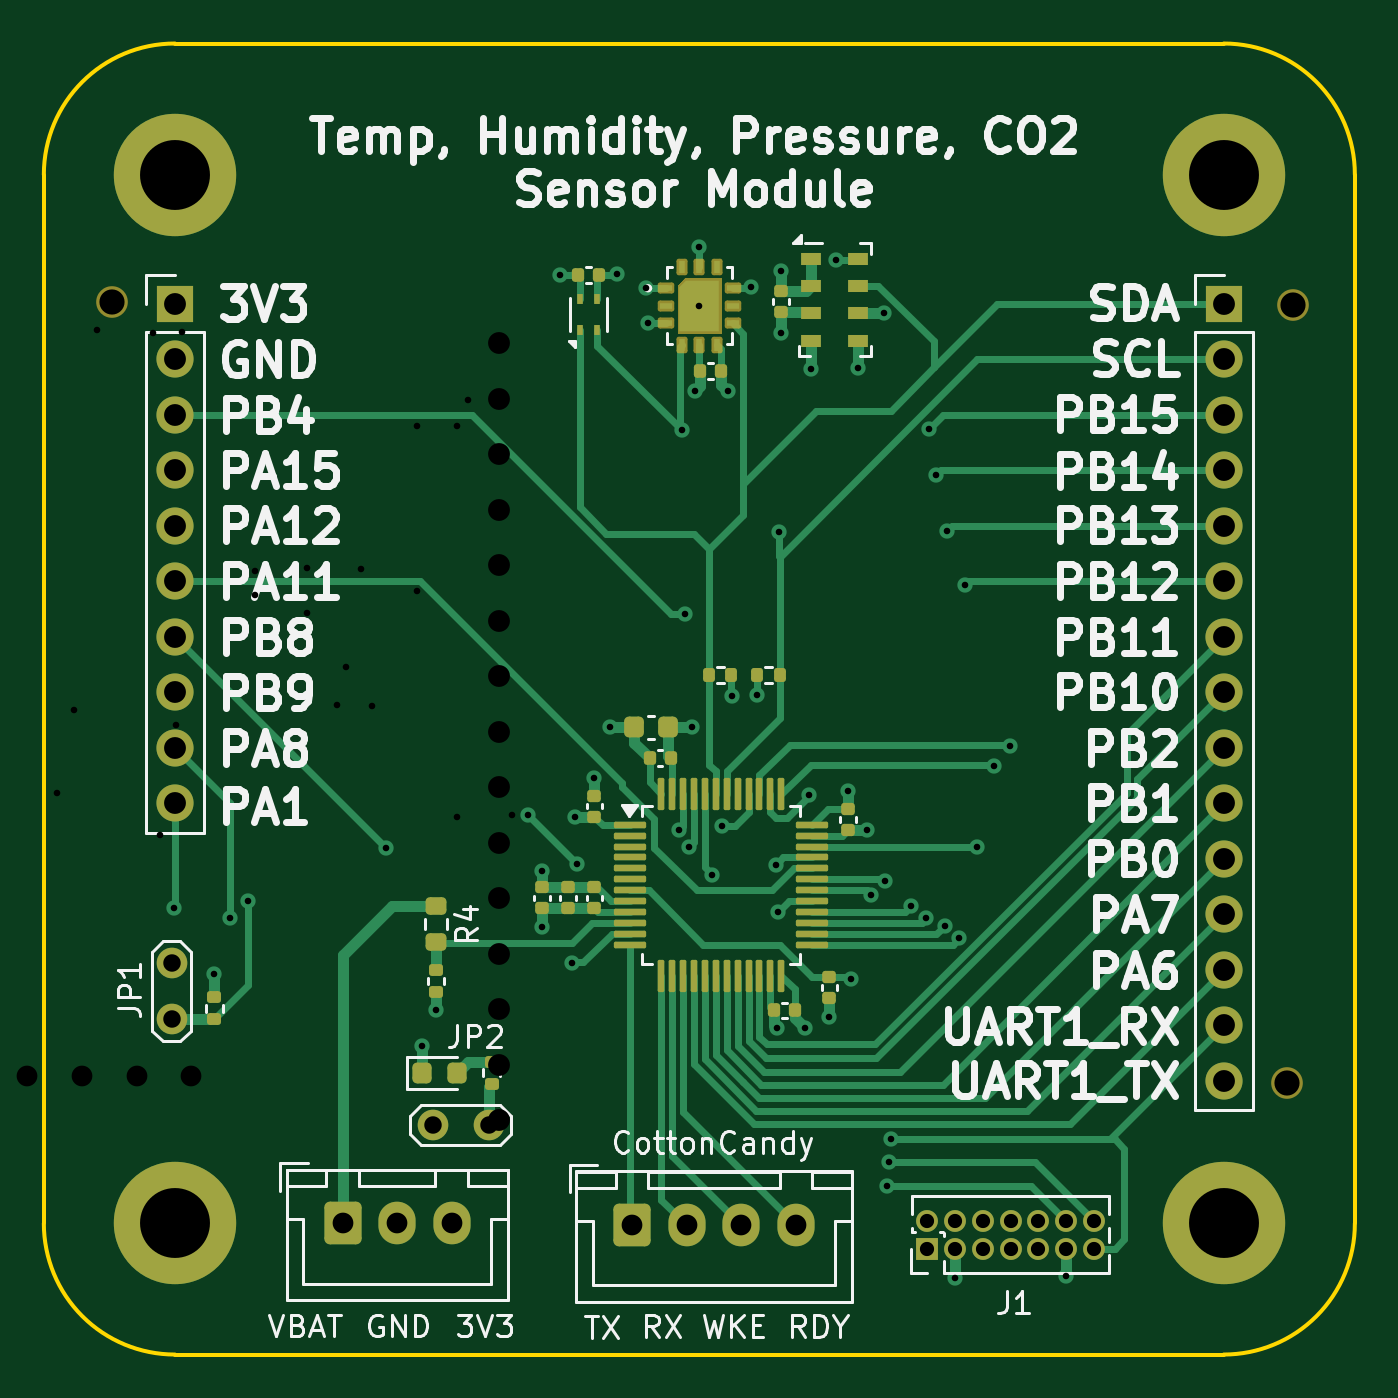
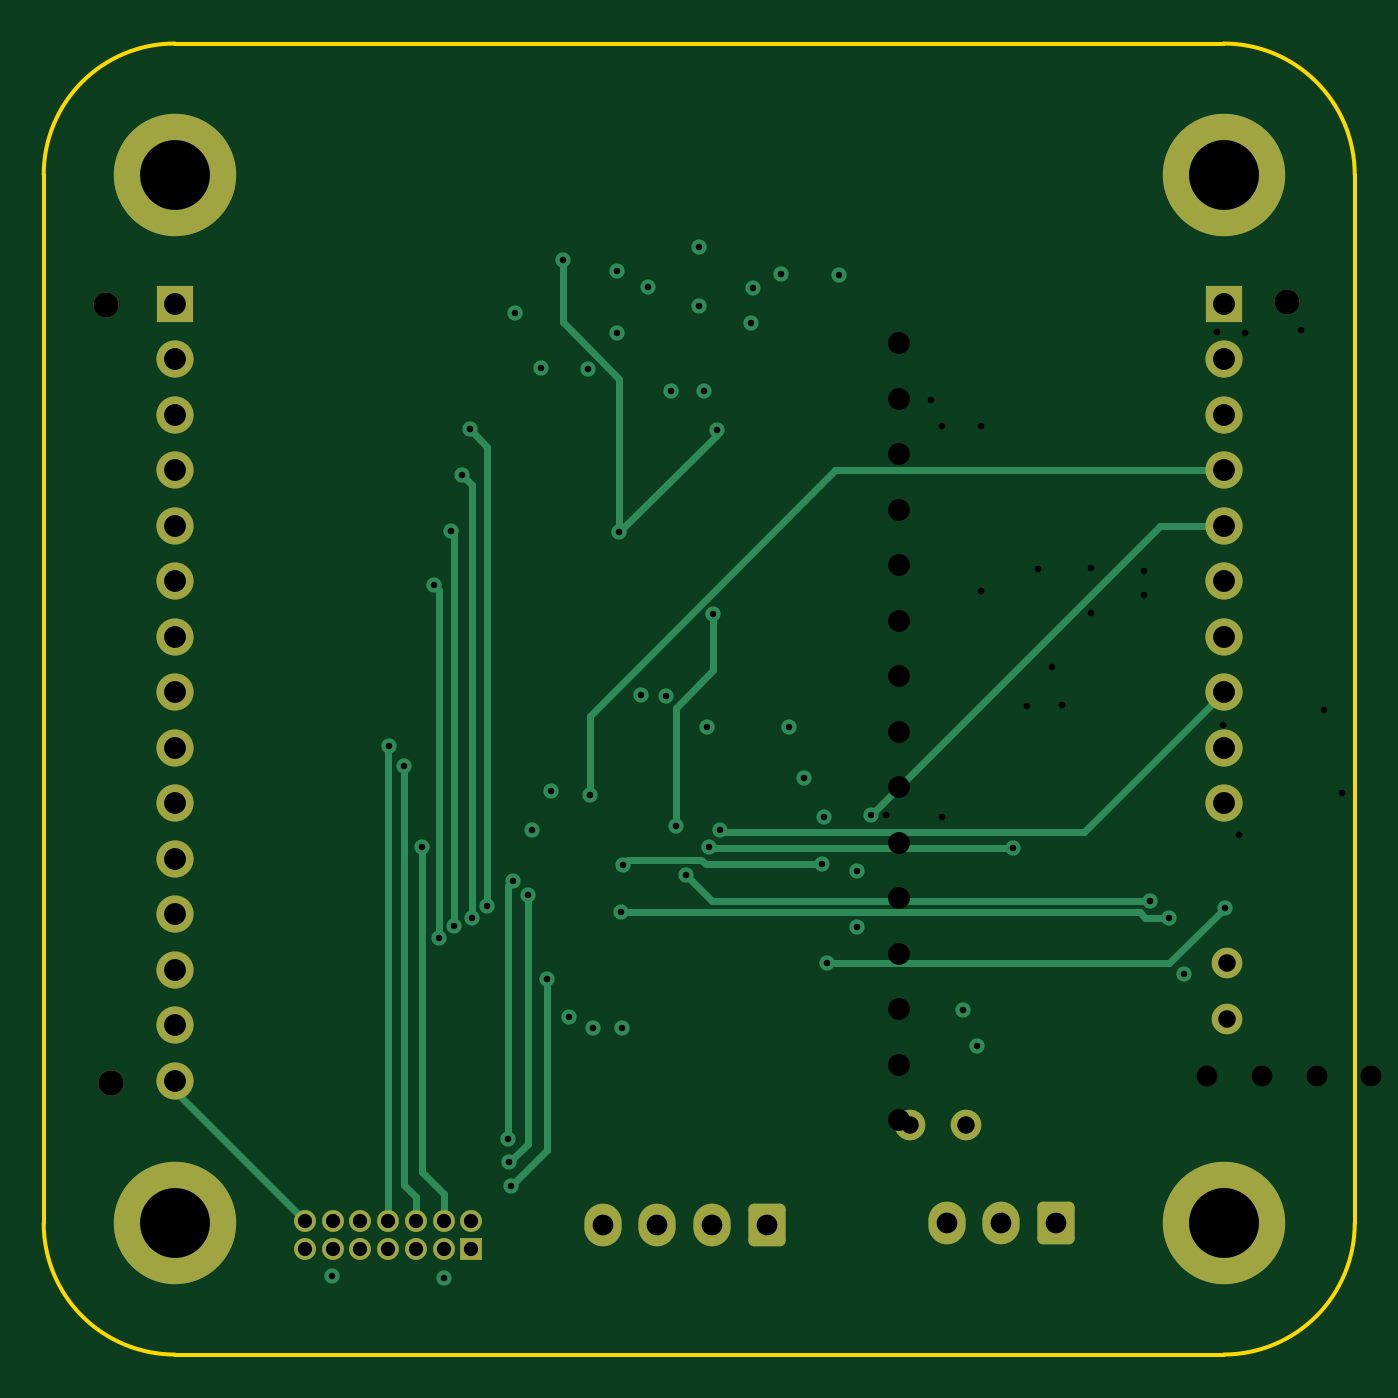
Circuit board: 14 layer files. Board 60.0 x 60.0 mm.
- bottom_copper: SensorModuleBreakout-B_Cu.gbr (10236 bytes)
- bottom_mask: SensorModuleBreakout-B_Mask.gbr (3127 bytes)
- paste: SensorModuleBreakout-B_Paste.gbr (463 bytes)
- bottom_silk: SensorModuleBreakout-B_Silkscreen.gbr (464 bytes)
- outline: SensorModuleBreakout-Edge_Cuts.gbr (1003 bytes)
- top_copper: SensorModuleBreakout-F_Cu.gbr (30778 bytes)
- top_mask: SensorModuleBreakout-F_Mask.gbr (8408 bytes)
- paste: SensorModuleBreakout-F_Paste.gbr (6070 bytes)
- top_silk: SensorModuleBreakout-F_Silkscreen.gbr (90281 bytes)
- inner_copper: SensorModuleBreakout-In1_CU.gbr (149713 bytes)
- inner_copper: SensorModuleBreakout-In2_CU.gbr (164642 bytes)
- drill: SensorModuleBreakout-NPTH.drl (376 bytes)
- drill: SensorModuleBreakout-PTH.drl (2367 bytes)
- drill: SensorModuleBreakout.drl (1422 bytes)

=== bottom_copper: SensorModuleBreakout-B_Cu.gbr (10236 bytes, source omitted) ===
=== bottom_mask: SensorModuleBreakout-B_Mask.gbr (3127 bytes, source withheld) ===
=== paste: SensorModuleBreakout-B_Paste.gbr ===
%TF.GenerationSoftware,KiCad,Pcbnew,9.0.0*%
%TF.CreationDate,2025-02-22T16:24:44-05:00*%
%TF.ProjectId,SensorModuleBreakout,53656e73-6f72-44d6-9f64-756c65427265,rev?*%
%TF.SameCoordinates,Original*%
%TF.FileFunction,Paste,Bot*%
%TF.FilePolarity,Positive*%
%FSLAX46Y46*%
G04 Gerber Fmt 4.6, Leading zero omitted, Abs format (unit mm)*
G04 Created by KiCad (PCBNEW 9.0.0) date 2025-02-22 16:24:44*
%MOMM*%
%LPD*%
G01*
G04 APERTURE LIST*
G04 APERTURE END LIST*
M02*

=== bottom_silk: SensorModuleBreakout-B_Silkscreen.gbr ===
%TF.GenerationSoftware,KiCad,Pcbnew,9.0.0*%
%TF.CreationDate,2025-02-22T16:24:44-05:00*%
%TF.ProjectId,SensorModuleBreakout,53656e73-6f72-44d6-9f64-756c65427265,rev?*%
%TF.SameCoordinates,Original*%
%TF.FileFunction,Legend,Bot*%
%TF.FilePolarity,Positive*%
%FSLAX46Y46*%
G04 Gerber Fmt 4.6, Leading zero omitted, Abs format (unit mm)*
G04 Created by KiCad (PCBNEW 9.0.0) date 2025-02-22 16:24:44*
%MOMM*%
%LPD*%
G01*
G04 APERTURE LIST*
G04 APERTURE END LIST*
M02*

=== outline: SensorModuleBreakout-Edge_Cuts.gbr ===
%TF.GenerationSoftware,KiCad,Pcbnew,9.0.0*%
%TF.CreationDate,2025-02-22T16:24:44-05:00*%
%TF.ProjectId,SensorModuleBreakout,53656e73-6f72-44d6-9f64-756c65427265,rev?*%
%TF.SameCoordinates,Original*%
%TF.FileFunction,Profile,NP*%
%FSLAX46Y46*%
G04 Gerber Fmt 4.6, Leading zero omitted, Abs format (unit mm)*
G04 Created by KiCad (PCBNEW 9.0.0) date 2025-02-22 16:24:44*
%MOMM*%
%LPD*%
G01*
G04 APERTURE LIST*
%TA.AperFunction,Profile*%
%ADD10C,0.200000*%
%TD*%
G04 APERTURE END LIST*
D10*
X100000000Y-56000000D02*
G75*
G02*
X106000000Y-50000000I6000000J0D01*
G01*
X160000000Y-104000000D02*
G75*
G02*
X154000000Y-110000000I-6000000J0D01*
G01*
X154000000Y-50000000D02*
G75*
G02*
X160000000Y-56000000I0J-6000000D01*
G01*
X160000000Y-56000000D02*
X160000000Y-104000000D01*
X154000000Y-110000000D02*
X106000000Y-110000000D01*
X106000000Y-110000000D02*
G75*
G02*
X100000000Y-104000000I0J6000000D01*
G01*
X106000000Y-50000000D02*
X154000000Y-50000000D01*
X100000000Y-56000000D02*
X100000000Y-104000000D01*
M02*

=== top_copper: SensorModuleBreakout-F_Cu.gbr (30778 bytes, source omitted) ===
=== top_mask: SensorModuleBreakout-F_Mask.gbr (8408 bytes, source omitted) ===
=== paste: SensorModuleBreakout-F_Paste.gbr ===
%TF.GenerationSoftware,KiCad,Pcbnew,9.0.0*%
%TF.CreationDate,2025-02-22T16:24:44-05:00*%
%TF.ProjectId,SensorModuleBreakout,53656e73-6f72-44d6-9f64-756c65427265,rev?*%
%TF.SameCoordinates,Original*%
%TF.FileFunction,Paste,Top*%
%TF.FilePolarity,Positive*%
%FSLAX46Y46*%
G04 Gerber Fmt 4.6, Leading zero omitted, Abs format (unit mm)*
G04 Created by KiCad (PCBNEW 9.0.0) date 2025-02-22 16:24:44*
%MOMM*%
%LPD*%
G01*
G04 APERTURE LIST*
G04 Aperture macros list*
%AMRoundRect*
0 Rectangle with rounded corners*
0 $1 Rounding radius*
0 $2 $3 $4 $5 $6 $7 $8 $9 X,Y pos of 4 corners*
0 Add a 4 corners polygon primitive as box body*
4,1,4,$2,$3,$4,$5,$6,$7,$8,$9,$2,$3,0*
0 Add four circle primitives for the rounded corners*
1,1,$1+$1,$2,$3*
1,1,$1+$1,$4,$5*
1,1,$1+$1,$6,$7*
1,1,$1+$1,$8,$9*
0 Add four rect primitives between the rounded corners*
20,1,$1+$1,$2,$3,$4,$5,0*
20,1,$1+$1,$4,$5,$6,$7,0*
20,1,$1+$1,$6,$7,$8,$9,0*
20,1,$1+$1,$8,$9,$2,$3,0*%
G04 Aperture macros list end*
%ADD10C,0.010000*%
%ADD11R,0.950000X0.550000*%
%ADD12R,0.550000X0.300000*%
%ADD13R,0.300000X0.550000*%
%ADD14RoundRect,0.075000X-0.662500X-0.075000X0.662500X-0.075000X0.662500X0.075000X-0.662500X0.075000X0*%
%ADD15RoundRect,0.075000X-0.075000X-0.662500X0.075000X-0.662500X0.075000X0.662500X-0.075000X0.662500X0*%
%ADD16RoundRect,0.135000X-0.185000X0.135000X-0.185000X-0.135000X0.185000X-0.135000X0.185000X0.135000X0*%
%ADD17R,0.300000X0.500000*%
%ADD18RoundRect,0.225000X-0.225000X-0.250000X0.225000X-0.250000X0.225000X0.250000X-0.225000X0.250000X0*%
%ADD19RoundRect,0.218750X-0.218750X-0.256250X0.218750X-0.256250X0.218750X0.256250X-0.218750X0.256250X0*%
%ADD20RoundRect,0.140000X0.140000X0.170000X-0.140000X0.170000X-0.140000X-0.170000X0.140000X-0.170000X0*%
%ADD21RoundRect,0.135000X-0.135000X-0.185000X0.135000X-0.185000X0.135000X0.185000X-0.135000X0.185000X0*%
%ADD22RoundRect,0.140000X-0.170000X0.140000X-0.170000X-0.140000X0.170000X-0.140000X0.170000X0.140000X0*%
%ADD23RoundRect,0.135000X0.185000X-0.135000X0.185000X0.135000X-0.185000X0.135000X-0.185000X-0.135000X0*%
%ADD24RoundRect,0.135000X0.135000X0.185000X-0.135000X0.185000X-0.135000X-0.185000X0.135000X-0.185000X0*%
%ADD25RoundRect,0.200000X-0.275000X0.200000X-0.275000X-0.200000X0.275000X-0.200000X0.275000X0.200000X0*%
%ADD26RoundRect,0.140000X-0.140000X-0.170000X0.140000X-0.170000X0.140000X0.170000X-0.140000X0.170000X0*%
%ADD27RoundRect,0.140000X0.170000X-0.140000X0.170000X0.140000X-0.170000X0.140000X-0.170000X-0.140000X0*%
G04 APERTURE END LIST*
D10*
%TO.C,U3*%
X130570000Y-62730000D02*
X129430000Y-62730000D01*
X129430000Y-61270000D01*
X130570000Y-61270000D01*
X130570000Y-62730000D01*
G36*
X130570000Y-62730000D02*
G01*
X129430000Y-62730000D01*
X129430000Y-61270000D01*
X130570000Y-61270000D01*
X130570000Y-62730000D01*
G37*
%TD*%
D11*
%TO.C,U5*%
X135125000Y-59847500D03*
X135125000Y-61097500D03*
X135125000Y-62347500D03*
X135125000Y-63597500D03*
X137275000Y-63597500D03*
X137275000Y-62347500D03*
X137275000Y-61097500D03*
X137275000Y-59847500D03*
%TD*%
D12*
%TO.C,U3*%
X128475000Y-61200000D03*
X128475000Y-62000000D03*
X128475000Y-62800000D03*
D13*
X129200000Y-63775000D03*
X130000000Y-63775000D03*
X130800000Y-63775000D03*
D12*
X131525000Y-62800000D03*
X131525000Y-62000000D03*
X131525000Y-61200000D03*
D13*
X130800000Y-60225000D03*
X130000000Y-60225000D03*
X129200000Y-60225000D03*
%TD*%
D14*
%TO.C,U1*%
X126837500Y-85750000D03*
X126837500Y-86250000D03*
X126837500Y-86750000D03*
X126837500Y-87250000D03*
X126837500Y-87750000D03*
X126837500Y-88250000D03*
X126837500Y-88750000D03*
X126837500Y-89250000D03*
X126837500Y-89750000D03*
X126837500Y-90250000D03*
X126837500Y-90750000D03*
X126837500Y-91250000D03*
D15*
X128250000Y-92662500D03*
X128750000Y-92662500D03*
X129250000Y-92662500D03*
X129750000Y-92662500D03*
X130250000Y-92662500D03*
X130750000Y-92662500D03*
X131250000Y-92662500D03*
X131750000Y-92662500D03*
X132250000Y-92662500D03*
X132750000Y-92662500D03*
X133250000Y-92662500D03*
X133750000Y-92662500D03*
D14*
X135162500Y-91250000D03*
X135162500Y-90750000D03*
X135162500Y-90250000D03*
X135162500Y-89750000D03*
X135162500Y-89250000D03*
X135162500Y-88750000D03*
X135162500Y-88250000D03*
X135162500Y-87750000D03*
X135162500Y-87250000D03*
X135162500Y-86750000D03*
X135162500Y-86250000D03*
X135162500Y-85750000D03*
D15*
X133750000Y-84337500D03*
X133250000Y-84337500D03*
X132750000Y-84337500D03*
X132250000Y-84337500D03*
X131750000Y-84337500D03*
X131250000Y-84337500D03*
X130750000Y-84337500D03*
X130250000Y-84337500D03*
X129750000Y-84337500D03*
X129250000Y-84337500D03*
X128750000Y-84337500D03*
X128250000Y-84337500D03*
%TD*%
D16*
%TO.C,R6*%
X120500000Y-96590000D03*
X120500000Y-97610000D03*
%TD*%
D17*
%TO.C,U2*%
X124525000Y-63100000D03*
X125325000Y-63100000D03*
X125325000Y-61700000D03*
X124525000Y-61700000D03*
%TD*%
D18*
%TO.C,C1*%
X127025000Y-81300000D03*
X128575000Y-81300000D03*
%TD*%
D19*
%TO.C,D1*%
X117312500Y-97100000D03*
X118887500Y-97100000D03*
%TD*%
D20*
%TO.C,C9*%
X125405000Y-60600000D03*
X124445000Y-60600000D03*
%TD*%
%TO.C,C4*%
X134380000Y-94250000D03*
X133420000Y-94250000D03*
%TD*%
D21*
%TO.C,R2*%
X132650000Y-78900000D03*
X133670000Y-78900000D03*
%TD*%
D16*
%TO.C,R5*%
X117950000Y-92390000D03*
X117950000Y-93410000D03*
%TD*%
D22*
%TO.C,C12*%
X135950000Y-92720000D03*
X135950000Y-93680000D03*
%TD*%
D23*
%TO.C,R1*%
X107800000Y-94660000D03*
X107800000Y-93640000D03*
%TD*%
D24*
%TO.C,R3*%
X131470000Y-78900000D03*
X130450000Y-78900000D03*
%TD*%
D25*
%TO.C,R4*%
X117950000Y-89475000D03*
X117950000Y-91125000D03*
%TD*%
D26*
%TO.C,C2*%
X127720000Y-82700000D03*
X128680000Y-82700000D03*
%TD*%
D27*
%TO.C,C8*%
X122800000Y-89580000D03*
X122800000Y-88620000D03*
%TD*%
D20*
%TO.C,C10*%
X131005000Y-65000000D03*
X130045000Y-65000000D03*
%TD*%
D22*
%TO.C,C3*%
X136800000Y-85020000D03*
X136800000Y-85980000D03*
%TD*%
D27*
%TO.C,C7*%
X124000000Y-89580000D03*
X124000000Y-88620000D03*
%TD*%
D22*
%TO.C,C11*%
X133750000Y-61320000D03*
X133750000Y-62280000D03*
%TD*%
D27*
%TO.C,C6*%
X125200000Y-89580000D03*
X125200000Y-88620000D03*
%TD*%
%TO.C,C5*%
X125200000Y-85380000D03*
X125200000Y-84420000D03*
%TD*%
M02*

=== top_silk: SensorModuleBreakout-F_Silkscreen.gbr (90281 bytes, source omitted) ===
=== inner_copper: SensorModuleBreakout-In1_CU.gbr (149713 bytes, source omitted) ===
=== inner_copper: SensorModuleBreakout-In2_CU.gbr (164642 bytes, source omitted) ===
=== drill: SensorModuleBreakout-NPTH.drl ===
M48
; DRILL file {KiCad 9.0.0} date 2025-02-22T16:24:42-0500
; FORMAT={-:-/ absolute / metric / decimal}
; #@! TF.CreationDate,2025-02-22T16:24:42-05:00
; #@! TF.GenerationSoftware,Kicad,Pcbnew,9.0.0
; #@! TF.FileFunction,NonPlated,1,4,NPTH
FMAT,2
METRIC
; #@! TA.AperFunction,NonPlated,NPTH,ComponentDrill
T1C1.152
%
G90
G05
T1
X103.1Y-61.85
X156.9Y-97.55
X157.15Y-61.95
M30

=== drill: SensorModuleBreakout-PTH.drl ===
M48
; DRILL file {KiCad 9.0.0} date 2025-02-22T16:24:42-0500
; FORMAT={-:-/ absolute / metric / decimal}
; #@! TF.CreationDate,2025-02-22T16:24:42-05:00
; #@! TF.GenerationSoftware,Kicad,Pcbnew,9.0.0
; #@! TF.FileFunction,Plated,1,4,PTH
FMAT,2
METRIC
; #@! TA.AperFunction,Plated,PTH,ViaDrill
T1C0.300
; #@! TA.AperFunction,Plated,PTH,ComponentDrill
T2C0.650
; #@! TA.AperFunction,Plated,PTH,ComponentDrill
T3C0.800
; #@! TA.AperFunction,Plated,PTH,ComponentDrill
T4C0.950
; #@! TA.AperFunction,Plated,PTH,ComponentDrill
T5C1.000
; #@! TA.AperFunction,Plated,PTH,ComponentDrill
T6C3.200
%
G90
G05
T1
X105.95Y-89.55
X107.8Y-92.6
X108.5Y-90.0
X109.35Y-89.25
X115.65Y-86.8
X117.3Y-95.9
X117.95Y-94.25
X122.15Y-85.3
X122.8Y-87.85
X122.8Y-90.45
X123.6Y-60.6
X124.15Y-92.1
X124.3Y-85.4
X124.4Y-87.55
X125.2Y-83.6
X125.9Y-81.3
X126.25Y-60.55
X127.55Y-61.2
X127.65Y-62.8
X129.05Y-86.0
X129.2Y-67.7
X129.35Y-76.1
X129.533Y-86.759
X129.65Y-81.3
X129.8Y-65.9
X130.0Y-59.3
X130.0Y-62.0
X130.6Y-88.05
X131.05Y-85.8
X131.3Y-65.9
X131.5Y-79.85
X132.35Y-61.15
X132.65Y-79.8
X133.491Y-87.591
X133.55Y-95.05
X133.6Y-89.75
X133.65Y-72.35
X133.75Y-60.4
X133.75Y-63.25
X134.85Y-95.05
X135.0Y-84.4
X135.1Y-64.9
X135.95Y-94.55
X136.25Y-59.9
X136.8Y-84.2
X136.95Y-92.8
X137.25Y-64.85
X137.65Y-86.0
X137.85Y-88.95
X138.45Y-62.35
X138.513Y-88.342
X138.6Y-102.3
X138.7Y-101.2
X138.75Y-100.15
X139.7Y-89.45
X140.387Y-90.031
X140.5Y-67.65
X140.85Y-69.75
X141.221Y-90.369
X141.35Y-72.3
X141.7Y-106.5
X141.905Y-90.954
X142.15Y-74.8
X142.7Y-86.75
X143.5Y-83.05
X144.2Y-82.15
X146.8Y-106.4
T2
X140.43Y-103.88
X140.43Y-105.15
X141.7Y-103.88
X141.7Y-105.15
X142.97Y-103.88
X142.97Y-105.15
X144.24Y-103.88
X144.24Y-105.15
X145.51Y-103.88
X145.51Y-105.15
X146.78Y-103.88
X146.78Y-105.15
X148.05Y-103.88
X148.05Y-105.15
T3
X105.85Y-92.1
X105.85Y-94.64
X117.81Y-99.5
X120.35Y-99.5
T4
X113.67Y-104.0
X116.17Y-104.0
X118.67Y-104.0
X126.92Y-104.075
X129.42Y-104.075
X131.92Y-104.075
X134.42Y-104.075
T5
X106.0Y-61.92
X106.0Y-64.46
X106.0Y-67.0
X106.0Y-69.54
X106.0Y-72.08
X106.0Y-74.62
X106.0Y-77.16
X106.0Y-79.7
X106.0Y-82.24
X106.0Y-84.78
X154.0Y-61.92
X154.0Y-64.46
X154.0Y-67.0
X154.0Y-69.54
X154.0Y-72.08
X154.0Y-74.62
X154.0Y-77.16
X154.0Y-79.7
X154.0Y-82.24
X154.0Y-84.78
X154.0Y-87.32
X154.0Y-89.86
X154.0Y-92.4
X154.0Y-94.94
X154.0Y-97.48
T6
X106.0Y-56.0
X106.0Y-104.0
X154.0Y-56.0
X154.0Y-104.0
M30

=== drill: SensorModuleBreakout.drl ===
M48
; DRILL file {KiCad 8.0.8} date 2025-02-15T23:33:58-0500
; FORMAT={-:-/ absolute / metric / decimal}
; #@! TF.CreationDate,2025-02-15T23:33:58-05:00
; #@! TF.GenerationSoftware,Kicad,Pcbnew,8.0.8
; #@! TF.FileFunction,MixedPlating,1,2
FMAT,2
METRIC
; #@! TA.AperFunction,Plated,PTH,ViaDrill
T1C0.300
; #@! TA.AperFunction,Plated,PTH,ComponentDrill
T2C0.800
; #@! TA.AperFunction,Plated,PTH,ComponentDrill
T3C0.950
; #@! TA.AperFunction,Plated,PTH,ComponentDrill
T4C1.000
%
G90
G05
T1
X85.4Y-82.05
X85.4Y-83.45
X88.3Y-66.25
X90.1Y-95.6
X91.65Y-89.6
X92.9Y-83.5
X93.75Y-85.75
X96.85Y-79.25
X100.585Y-84.29
X101.4Y-80.5
X102.45Y-63.1
X105.0Y-63.25
X105.313Y-86.215
X106.05Y-81.2
X106.3Y-63.2
X109.65Y-74.15
X109.65Y-75.25
X112.05Y-74.0
X112.05Y-76.05
X113.42Y-80.28
X113.85Y-78.55
X114.5Y-74.05
X115.01Y-80.3
X117.1Y-67.5
X117.1Y-75.05
X118.9Y-67.5
X118.9Y-85.4
X119.4Y-66.3
X121.439Y-85.3
T2
X86.21Y-92.5
X88.75Y-92.5
X91.91Y-92.5
X94.45Y-92.5
T3
X87.75Y-97.25
X90.25Y-97.25
X92.75Y-97.25
X99.25Y-97.25
X101.75Y-97.25
X104.25Y-97.25
X106.75Y-97.25
T4
X86.8Y-63.675
X86.8Y-66.215
X86.8Y-68.755
X86.8Y-71.295
X86.8Y-73.835
X86.8Y-76.375
X86.8Y-78.915
X86.8Y-81.455
X86.8Y-83.995
X86.8Y-86.535
X120.85Y-63.71
X120.85Y-66.25
X120.85Y-68.79
X120.85Y-71.33
X120.85Y-73.87
X120.85Y-76.41
X120.85Y-78.95
X120.85Y-81.49
X120.85Y-84.03
X120.85Y-86.57
X120.85Y-89.11
X120.85Y-91.65
X120.85Y-94.19
X120.85Y-96.73
X120.85Y-99.27
M30

